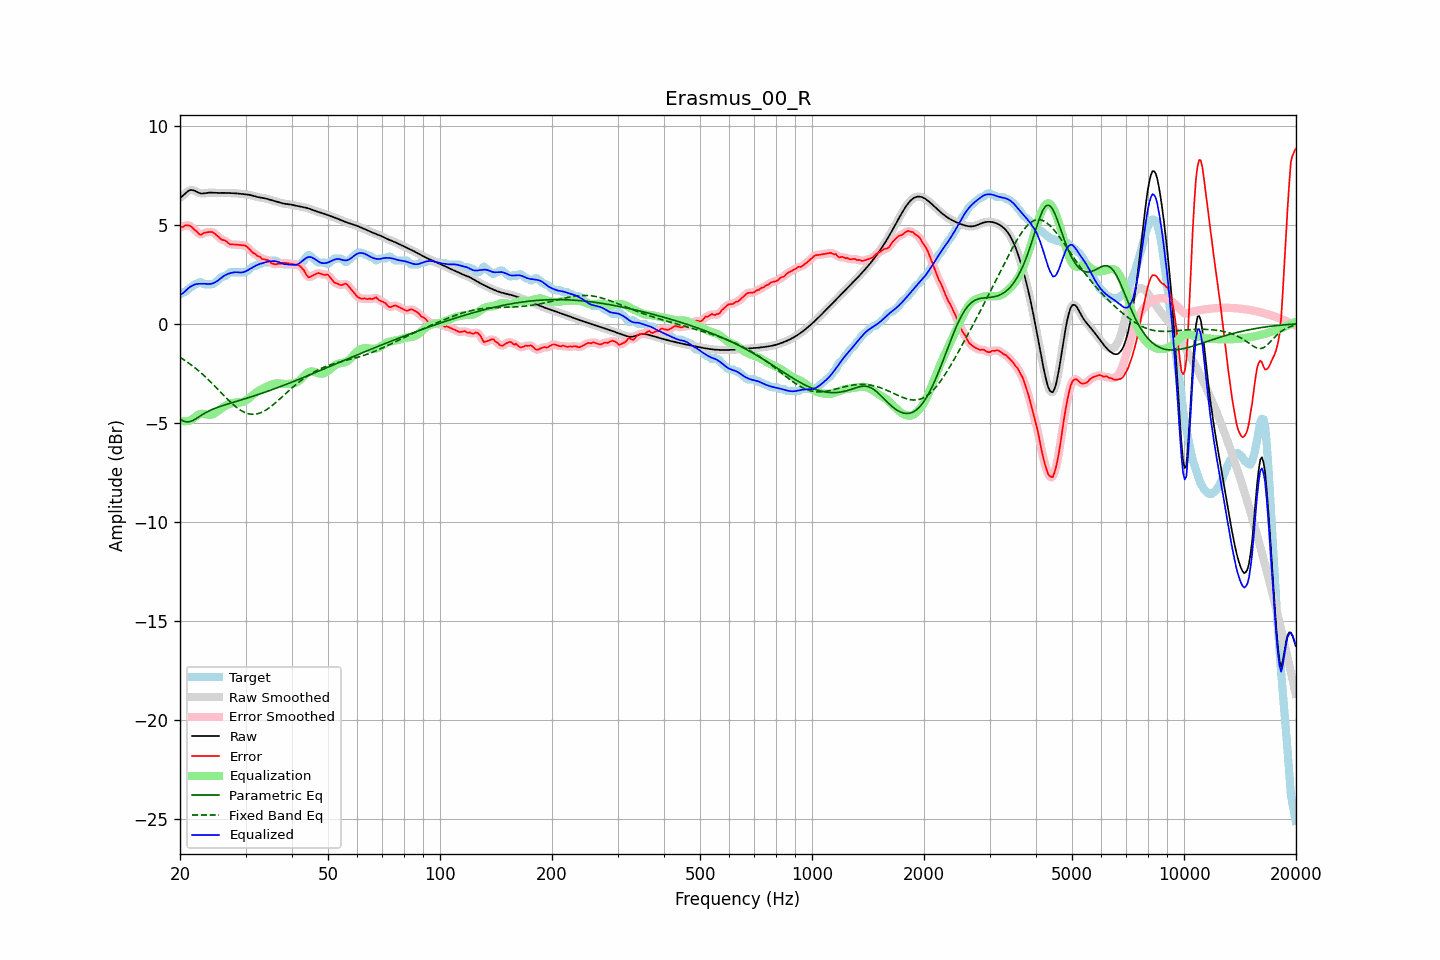

The table this chart was drawn from, first rows:
frequency, raw, error, smoothed, error_smoothed, equalization, parametric_eq, fixed_band_eq, equalized_raw, equalized_smoothed, target
20.00, 6.36, 4.88, 6.35, 4.86, -4.89, -4.83, -1.70, 1.47, 1.46, 1.49
20.20, 6.41, 4.87, 6.42, 4.89, -4.91, -4.87, -1.75, 1.50, 1.51, 1.54
20.40, 6.47, 4.89, 6.49, 4.92, -4.93, -4.92, -1.80, 1.55, 1.56, 1.59
20.61, 6.55, 4.96, 6.55, 4.94, -4.93, -4.94, -1.86, 1.62, 1.62, 1.59
20.81, 6.63, 4.97, 6.63, 4.96, -4.93, -4.96, -1.91, 1.70, 1.70, 1.66
21.02, 6.69, 4.96, 6.69, 4.97, -4.92, -4.96, -1.97, 1.77, 1.77, 1.73
21.23, 6.74, 4.94, 6.73, 4.94, -4.89, -4.95, -2.03, 1.84, 1.84, 1.80
21.44, 6.75, 4.90, 6.75, 4.89, -4.87, -4.92, -2.09, 1.89, 1.88, 1.85
21.66, 6.74, 4.83, 6.74, 4.83, -4.81, -4.89, -2.15, 1.93, 1.93, 1.91
21.87, 6.71, 4.74, 6.71, 4.76, -4.74, -4.85, -2.21, 1.97, 1.97, 1.98
22.09, 6.67, 4.69, 6.67, 4.67, -4.68, -4.80, -2.28, 2.00, 1.99, 1.99
22.31, 6.63, 4.61, 6.63, 4.59, -4.63, -4.75, -2.34, 2.01, 2.01, 2.03
22.54, 6.60, 4.51, 6.60, 4.53, -4.59, -4.70, -2.41, 2.01, 2.01, 2.09
22.76, 6.58, 4.49, 6.58, 4.51, -4.56, -4.64, -2.48, 2.01, 2.02, 2.09
22.99, 6.57, 4.53, 6.57, 4.53, -4.56, -4.59, -2.56, 2.01, 2.02, 2.04
23.22, 6.58, 4.59, 6.58, 4.57, -4.56, -4.54, -2.63, 2.01, 2.01, 1.99
23.45, 6.59, 4.60, 6.59, 4.60, -4.58, -4.50, -2.70, 2.01, 2.01, 1.99
23.69, 6.60, 4.62, 6.60, 4.62, -4.60, -4.45, -2.78, 2.00, 2.00, 1.99
23.92, 6.61, 4.63, 6.61, 4.63, -4.61, -4.41, -2.86, 2.00, 2.00, 1.99
24.16, 6.62, 4.63, 6.62, 4.63, -4.61, -4.37, -2.94, 2.00, 2.00, 1.99
24.40, 6.62, 4.63, 6.62, 4.62, -4.59, -4.34, -3.02, 2.02, 2.02, 1.99
24.65, 6.61, 4.59, 6.61, 4.58, -4.56, -4.30, -3.10, 2.05, 2.05, 2.02
24.89, 6.61, 4.52, 6.61, 4.53, -4.51, -4.27, -3.19, 2.10, 2.10, 2.09
25.14, 6.60, 4.45, 6.60, 4.45, -4.46, -4.24, -3.27, 2.15, 2.15, 2.15
25.39, 6.60, 4.38, 6.60, 4.38, -4.40, -4.21, -3.35, 2.20, 2.20, 2.22
25.65, 6.60, 4.30, 6.60, 4.31, -4.34, -4.18, -3.44, 2.26, 2.26, 2.30
25.91, 6.60, 4.24, 6.60, 4.26, -4.27, -4.15, -3.52, 2.33, 2.33, 2.36
26.16, 6.60, 4.22, 6.60, 4.22, -4.21, -4.13, -3.61, 2.39, 2.39, 2.39
26.43, 6.60, 4.21, 6.60, 4.19, -4.16, -4.10, -3.69, 2.44, 2.44, 2.39
26.69, 6.60, 4.14, 6.60, 4.13, -4.12, -4.08, -3.77, 2.48, 2.48, 2.46
26.96, 6.60, 4.07, 6.60, 4.07, -4.08, -4.05, -3.85, 2.52, 2.52, 2.53
27.23, 6.59, 4.00, 6.59, 4.02, -4.05, -4.03, -3.93, 2.54, 2.54, 2.59
27.50, 6.59, 4.00, 6.59, 4.00, -4.02, -4.00, -4.01, 2.57, 2.57, 2.59
27.77, 6.59, 4.00, 6.59, 3.99, -4.00, -3.98, -4.08, 2.58, 2.58, 2.59
28.05, 6.58, 4.00, 6.58, 4.00, -3.99, -3.95, -4.15, 2.59, 2.59, 2.59
28.33, 6.58, 3.99, 6.58, 3.99, -3.98, -3.93, -4.22, 2.59, 2.59, 2.59
28.62, 6.57, 3.98, 6.57, 3.98, -3.98, -3.90, -4.28, 2.59, 2.59, 2.59
28.90, 6.56, 3.98, 6.56, 3.98, -3.98, -3.88, -4.34, 2.58, 2.58, 2.59
29.19, 6.55, 3.97, 6.55, 3.97, -3.98, -3.86, -4.39, 2.58, 2.58, 2.59
29.48, 6.54, 3.96, 6.55, 3.96, -3.96, -3.83, -4.44, 2.59, 2.59, 2.59
29.78, 6.54, 3.95, 6.54, 3.95, -3.92, -3.81, -4.48, 2.61, 2.61, 2.59
30.08, 6.53, 3.93, 6.53, 3.92, -3.88, -3.78, -4.51, 2.65, 2.65, 2.60
30.38, 6.52, 3.86, 6.52, 3.86, -3.83, -3.76, -4.54, 2.69, 2.69, 2.66
30.68, 6.51, 3.78, 6.51, 3.77, -3.77, -3.73, -4.56, 2.74, 2.74, 2.73
30.99, 6.49, 3.68, 6.49, 3.69, -3.71, -3.70, -4.58, 2.78, 2.78, 2.80
31.30, 6.47, 3.60, 6.47, 3.62, -3.64, -3.68, -4.58, 2.83, 2.83, 2.87
31.61, 6.44, 3.56, 6.44, 3.55, -3.57, -3.65, -4.58, 2.88, 2.88, 2.89
31.93, 6.42, 3.51, 6.42, 3.49, -3.50, -3.63, -4.57, 2.92, 2.92, 2.91
32.24, 6.40, 3.42, 6.40, 3.45, -3.44, -3.60, -4.56, 2.96, 2.96, 2.98
32.57, 6.38, 3.39, 6.38, 3.39, -3.39, -3.57, -4.54, 2.99, 3.00, 2.99
32.89, 6.37, 3.36, 6.37, 3.33, -3.35, -3.54, -4.51, 3.02, 3.02, 3.01
33.22, 6.36, 3.27, 6.36, 3.29, -3.31, -3.52, -4.47, 3.05, 3.05, 3.09
33.55, 6.34, 3.26, 6.34, 3.26, -3.27, -3.49, -4.43, 3.07, 3.07, 3.09
33.89, 6.33, 3.24, 6.32, 3.23, -3.23, -3.46, -4.39, 3.10, 3.10, 3.09
34.23, 6.30, 3.22, 6.30, 3.22, -3.19, -3.43, -4.34, 3.12, 3.12, 3.09
34.57, 6.28, 3.19, 6.28, 3.18, -3.15, -3.40, -4.28, 3.14, 3.14, 3.09
34.92, 6.26, 3.13, 6.26, 3.12, -3.11, -3.37, -4.22, 3.15, 3.15, 3.13
35.27, 6.23, 3.05, 6.23, 3.07, -3.08, -3.34, -4.16, 3.16, 3.16, 3.19
35.62, 6.21, 3.02, 6.21, 3.02, -3.05, -3.32, -4.09, 3.16, 3.16, 3.19
35.97, 6.19, 3.00, 6.19, 3.00, -3.03, -3.29, -4.03, 3.15, 3.15, 3.19
... 635 more rows
